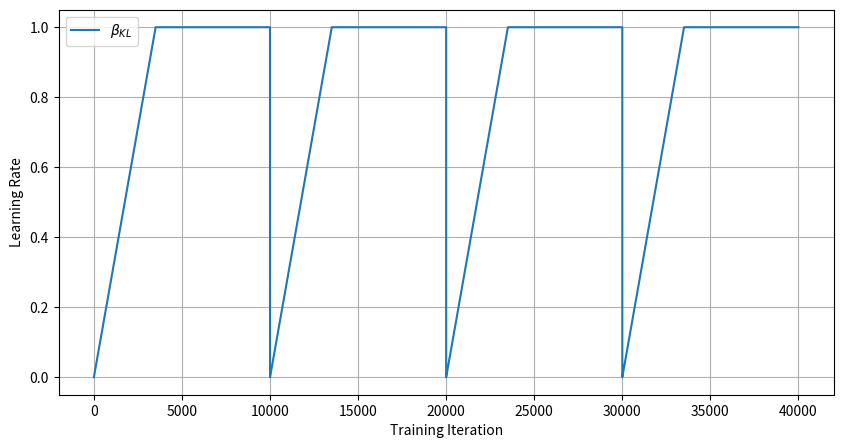

Recreate this plot in Python.
# %%
import matplotlib.pyplot as plt


def calculate_cyclical_lr(iteration, total_steps, num_cycles, hold_fraction=0.5):
    step_size, hold_steps = calculate_step_size_and_hold_steps(
        total_steps, num_cycles, hold_fraction
    )

    cycle = iteration // (step_size + hold_steps)

    cycle_pos = iteration - (cycle * (step_size + hold_steps))

    if cycle_pos < step_size:
        return cycle_pos / step_size
    elif cycle_pos < step_size + hold_steps:
        return 1.0
    else:
        return 0.0


def calculate_step_size_and_hold_steps(total_steps, num_cycles, hold_fraction=0.5):
    hold_fraction = min(max(hold_fraction, 0), 1)
    steps_per_cycle = total_steps / num_cycles

    hold_steps = int(steps_per_cycle * hold_fraction)
    step_size = steps_per_cycle - hold_steps

    return step_size, hold_steps


# Example usage and plot
total_training_steps = 40000
num_cycles = 4
hold_fraction = 0.65

# Calculate learning rates for each iteration
learning_rates = [
    calculate_cyclical_lr(i, total_training_steps, num_cycles, hold_fraction)
    for i in range(total_training_steps)
]

# Plotting the learning rates
plt.figure(figsize=(10, 5))
plt.plot(learning_rates, label=r"$\beta_{KL}$")
plt.xlabel("Training Iteration")
plt.ylabel("Learning Rate")
plt.legend()
plt.grid(True)
plt.show()

# %%
